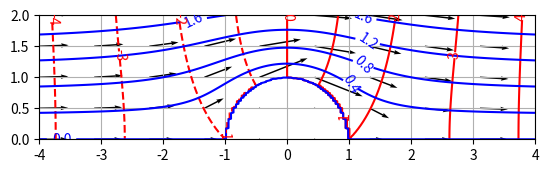

This chart was generated by the following Python code:
import numpy as np
import matplotlib.pyplot as plt

V0 = 1.0

def calc_phi(x,y):
    return V0*(x + x/(x**2 + y**2))

def calc_psi(x,y):
    return V0*(y - y/(x**2 + y**2))


def calc_u(x,y):
    return V0*( 1 - (x**2 - y**2)/(x**2 + y**2)**2 )

def calc_v(x,y):
    return V0*( -2*x*y/(x**2 + y**2)**2 )

fig, ax = plt.subplots()

x = np.linspace(-4.0, 4.0, 10)
y = np.linspace(0.0, 2.0, 5)
X, Y = np.meshgrid(x, y)
UXY = calc_u(X, Y)
VXY = calc_v(X, Y)

# Modify UXY and VXY if x and y is within the cylinder
for i in range(len(x)):
    for j in range(len(y)):
        if x[i]**2 + y[j]**2 <= 1.0:
            UXY[j,i] = 0.0
            VXY[j,i] = 0.0

ax.quiver(X, Y, UXY, VXY, width=3e-3)

x = np.linspace(-4.0, 4.0, 200)
y = np.linspace(0.0, 2.0, 200)
X, Y = np.meshgrid(x, y)
ϕ = calc_phi(X, Y)
ψ = calc_psi(X, Y)

# Modify ϕ and ψ if x and y is within the cylinder
for i in range(len(x)):
    for j in range(len(y)):
        if x[i]**2 + y[j]**2 <= 1.0:
            ϕ[j,i] = 0.0
            ψ[j,i] = 0.0

cs_phi = ax.contour(X, Y, ϕ, levels=8, colors="red")
cs_psi = ax.contour(X, Y, ψ, levels=5, colors="blue")
ax.clabel(cs_psi, inline=True, fontsize=10)
ax.clabel(cs_phi, inline=True, fontsize=10)

ax.grid(True)
#ax.set_xlim(-0.1, 6.1)
#ax.set_ylim(-0.1, 6.1)
ax.set_aspect("equal")

plt.savefig("IMG_Yang_example_8_4.png", dpi=150)
plt.show()
